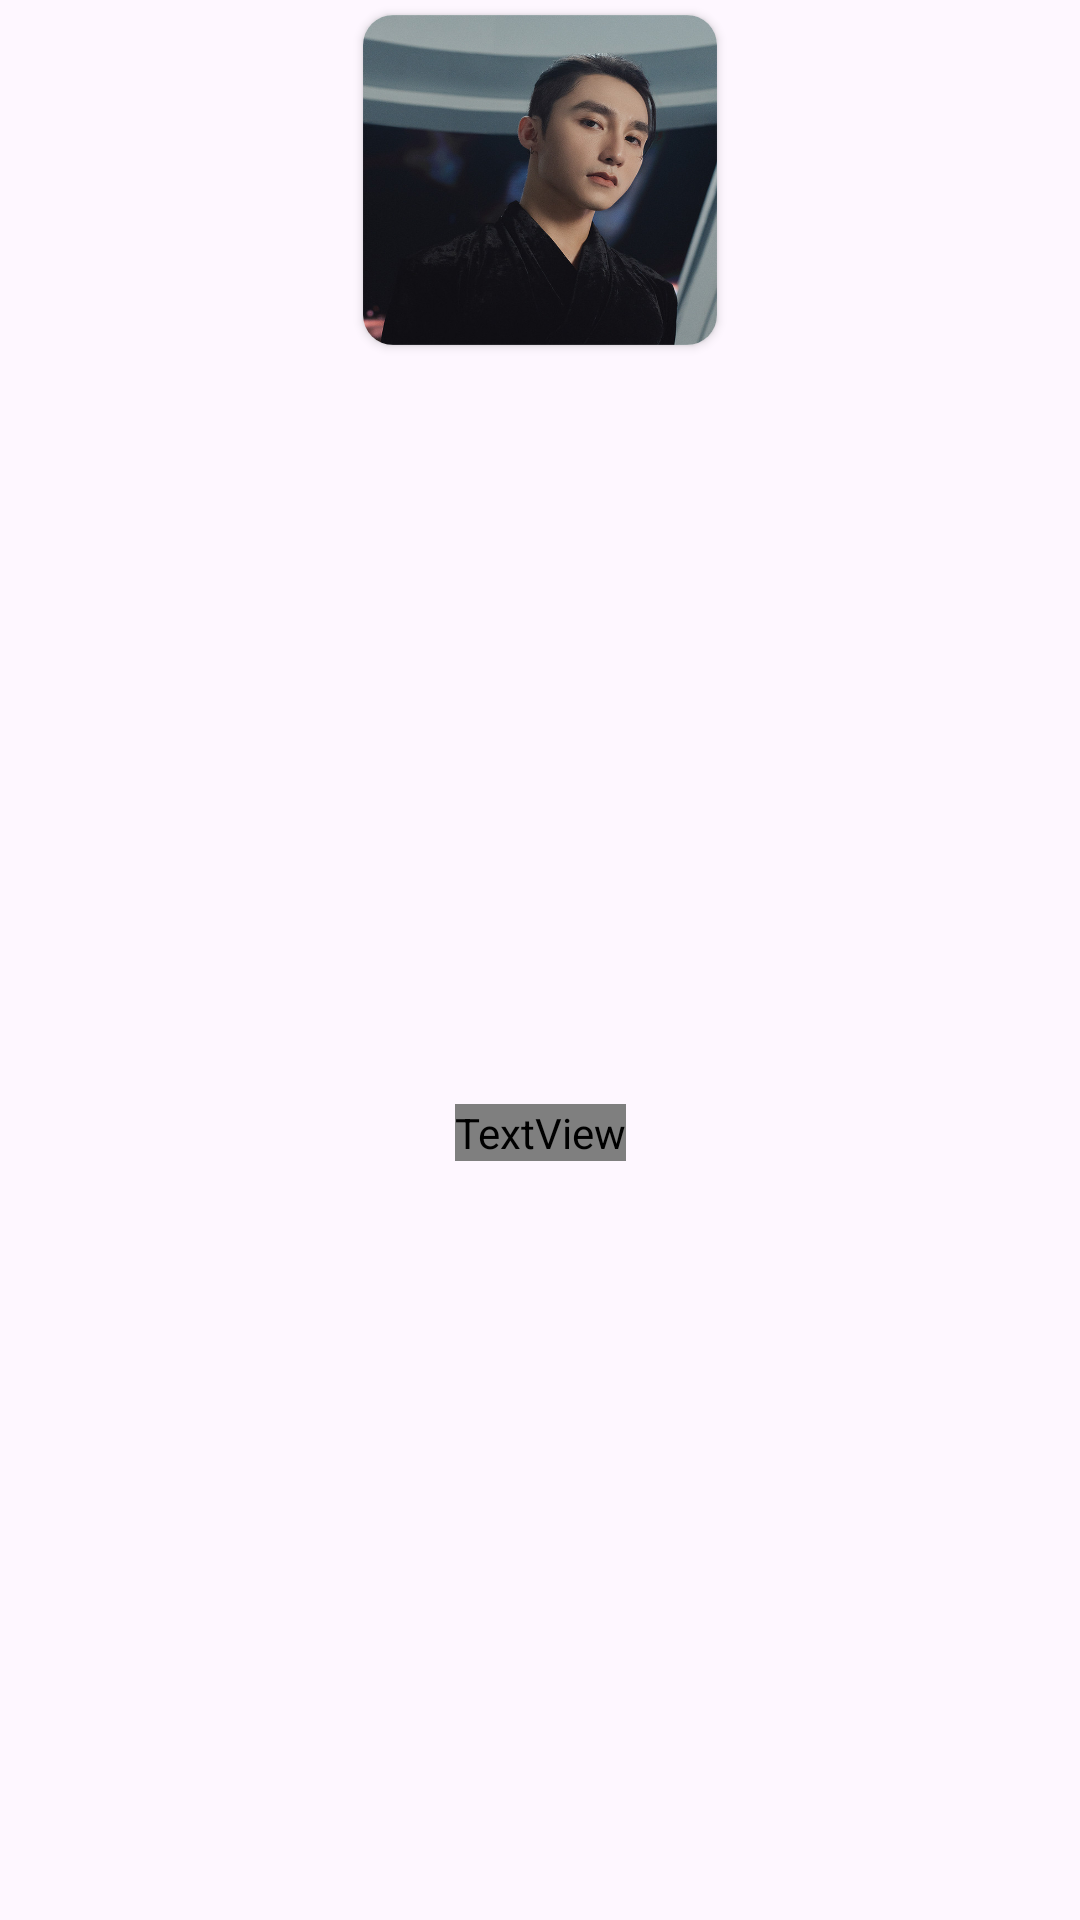

Android layout source for this screen:
<!-- AndroidManifest.xml: application theme Theme.MusicApp -->
<!-- res/layout/layout_recyclerview_search_artist.xml -->
<?xml version="1.0" encoding="utf-8"?>
<androidx.constraintlayout.widget.ConstraintLayout xmlns:android="http://schemas.android.com/apk/res/android"
    xmlns:app="http://schemas.android.com/apk/res-auto"
    xmlns:tools="http://schemas.android.com/tools"
    android:layout_width="130dp"
    android:layout_weight="1"
    android:layout_height="150dp">

    <androidx.cardview.widget.CardView
        android:id="@+id/cardView2"
        android:layout_width="118dp"
        android:layout_height="110dp"
        app:cardCornerRadius="10dp"
        android:layout_marginTop="5dp"
        app:layout_constraintEnd_toEndOf="parent"
        app:layout_constraintStart_toStartOf="parent"
        app:layout_constraintTop_toTopOf="parent">
        <ImageView
            android:id="@+id/imvPopularArtist"
            android:layout_width="match_parent"
            android:layout_height="match_parent"
            android:background="@drawable/sontungmtp"
            tools:ignore="ContentDescription" />
    </androidx.cardview.widget.CardView>

    <TextView
        android:id="@+id/nameArtist"
        android:layout_width="wrap_content"
        android:layout_height="wrap_content"
        android:text="Sơn Tùng M-TP"
        android:textColor="@color/white"
        android:fontFamily="@font/asap"
        android:textSize="14sp"
        android:textAlignment="center"
        app:layout_constraintBottom_toBottomOf="parent"
        app:layout_constraintEnd_toEndOf="@+id/cardView2"
        app:layout_constraintStart_toStartOf="@+id/cardView2"
        app:layout_constraintTop_toBottomOf="@+id/cardView2" />
</androidx.constraintlayout.widget.ConstraintLayout>
<!-- resources referenced by this layout -->
<resources>
  <color name="white">#FFFFFFFF</color>
  <!-- drawable sontungmtp: jpg bitmap (drawable, 72330 bytes) -->
  <style name="Theme.MusicApp" parent="Base.Theme.MusicApp" />
  <style name="Base.Theme.MusicApp" parent="Theme.Material3.DayNight.NoActionBar">
          
          
      </style>
</resources>
